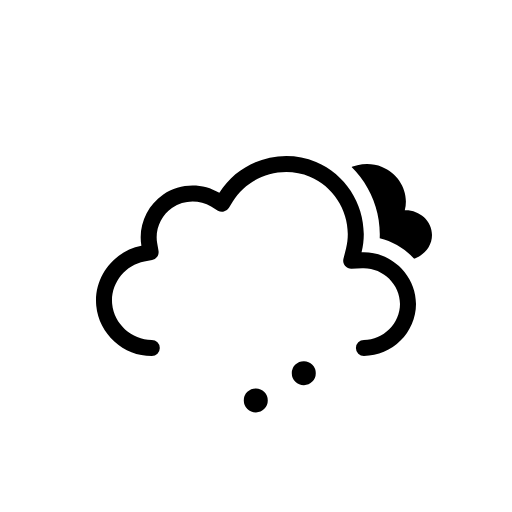
t = 0.00 s
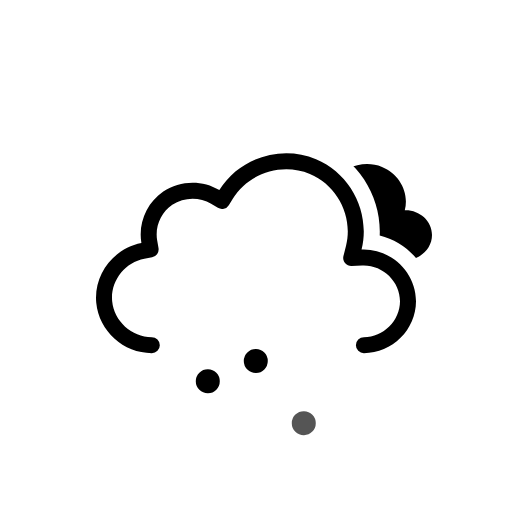
t = 0.50 s
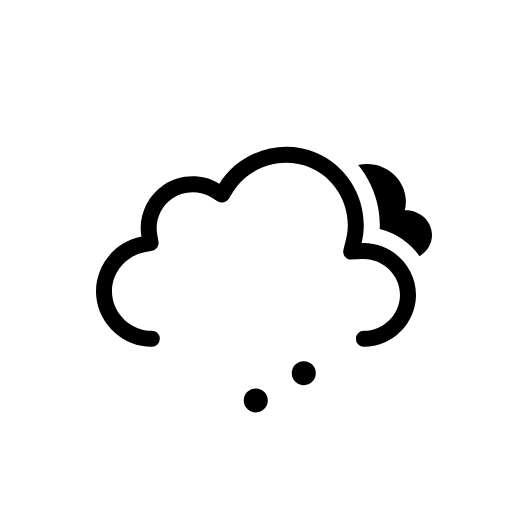
t = 1.00 s
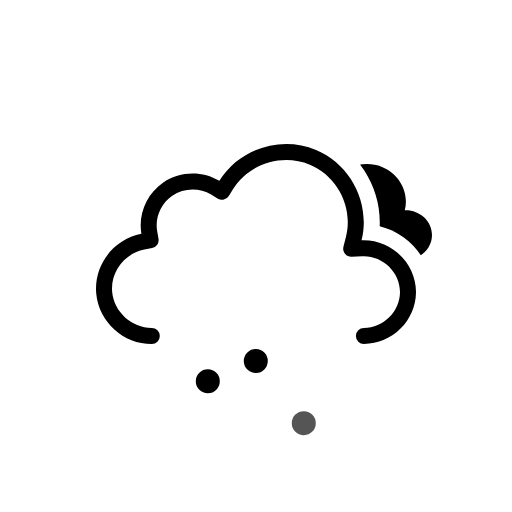
t = 1.50 s
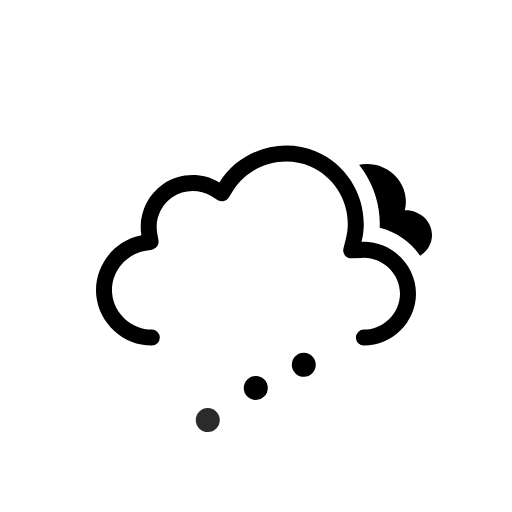
t = 1.88 s
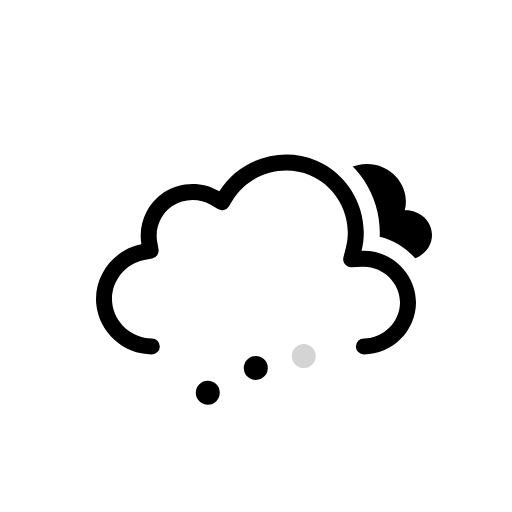
t = 2.63 s

The animated SVG that drew these frames (rendered in a browser with its animation timeline set to each time). Animation: 9 SMIL elements (animate=3,animateTransform=6); one cycle of 3.00 s, repeats indefinitely.

<svg xmlns="http://www.w3.org/2000/svg" fill="none" viewBox="0 0 128 128"><g id="overcast-hail__overcast-hail" clip-path="url(#overcast-hail__clip0_2038_14107)"><g id="overcast-hail__Sky"><g id="overcast-hail__Clouds" clip-path="url(#overcast-hail__clip1_2038_14107)"><g id="overcast-hail__Mask group"><mask id="overcast-hail__mask0_2038_14107" width="128" height="128" x="0" y="0" maskUnits="userSpaceOnUse" style="mask-type:alpha"><g id="overcast-hail__Cloud Mask"><path id="overcast-hail__Subtract" fill="#000" fill-rule="evenodd" d="M128 0H0v128h128zM37.952 93h53.023c9.252 0 17.023-7.647 17.023-16.972 0-8.006-5.693-14.678-13.073-16.477.437-9.65-5.25-18.942-14.374-22.759-9.444-3.95-20.485-1.18-27.02 6.446-4.96-1.642-10.55-.942-14.957 2.053-4.428 3.009-7.143 7.99-7.39 13.247-7.12 2.925-11.856 10.313-11.106 18.246.864 9.145 8.75 16.218 17.874 16.216" clip-rule="evenodd"/></g></mask><g mask="url(#overcast-hail__mask0_2038_14107)"><g id="overcast-hail__Secondary Cloud"><path id="overcast-hail__Cloud" fill="currentColor" d="M101.194 55.57c1.173-4.51-1.434-9.134-5.69-10.843-4.312-1.73-9.543-.238-12.085 3.708-2.154-1.243-4.923-1.173-7.007.186-2.031 1.324-3.169 3.76-2.737 6.166-3.375.612-5.988 3.688-5.644 7.173.344 3.493 3.508 6.04 6.946 6.04 8.836 0 17.674-.008 26.511 0 3.423 0 6.512-2.713 6.512-6.222 0-3.63-3.279-6.356-6.806-6.208"/><animateTransform attributeName="transform" begin="0s" calcMode="spline" dur="3s" keySplines=".42 0 .58 1; .42 0 .58 1" repeatCount="indefinite" type="translate" values="0 -3;0 0;0 -3"/></g></g><animateTransform attributeName="transform" begin="0s" calcMode="spline" dur="3s" keySplines=".42 0 .58 1; .42 0 .58 1" repeatCount="indefinite" type="translate" values="0 0;0 -3;0 0"/></g><g id="overcast-hail__Cloud_2"><path id="overcast-hail__Cloud_3" fill="currentColor" fill-rule="evenodd" d="M54.837 48.212c4.99-8.074 15.428-11.388 24.171-7.73 8.734 3.654 13.676 13.4 11.38 22.604C97.684 62.767 104 68.706 104 76.028 104 83.116 98.048 89 90.977 89a2 2 0 0 1 0-4.003c4.887 0 9.023-4.117 9.023-8.969 0-5.002-4.378-9.164-9.437-8.943l-2.676.116a2 2 0 0 1-2.028-2.484l.649-2.6c1.812-7.269-2.117-15.044-9.042-17.942-6.941-2.904-15.277-.248-19.227 6.142l-1.039 1.68a2 2 0 0 1-2.73.663l-1.693-1.018c-2.965-1.783-6.845-1.676-9.706.268-2.85 1.937-4.361 5.482-3.78 8.865l.335 1.94a2 2 0 0 1-1.6 2.307l-1.934.365c-4.95.936-8.52 5.657-8.048 10.644.471 4.99 4.866 8.967 9.908 8.966a2 2 0 0 1 0 4.003c-7.082.001-13.223-5.525-13.89-12.592-.668-7.067 4.329-13.64 11.288-14.954-.85-4.94 1.333-10.04 5.474-12.855 4.151-2.82 9.712-2.974 14.013-.387" clip-rule="evenodd"/><animateTransform attributeName="transform" begin="0s" calcMode="spline" dur="3s" keySplines=".42 0 .58 1; .42 0 .58 1" repeatCount="indefinite" type="translate" values="0 0;0 -3;0 0"/></g></g></g><g id="overcast-hail__Precipitation"><g id="overcast-hail__Ice balls"><path id="overcast-hail__Ice Ball 1" fill="currentColor" d="M52 86a3 3 0 1 0 0 5.999A3 3 0 0 0 52 86"><animateTransform attributeName="transform" begin="0s" calcMode="spline" dur="1s" keySplines=".42 0 1 1" repeatCount="indefinite" type="translate" values="0 0;0 20"/><animate attributeName="opacity" begin="0s" dur="1s" keyTimes="0;0.15;0.85;1" repeatCount="indefinite" values="0;1;1;0"/></path><path id="overcast-hail__Ice Ball 2" fill="currentColor" d="M64 86a3 3 0 1 0 0 5.999A3 3 0 0 0 64 86"><animateTransform attributeName="transform" begin="-0.7s" calcMode="spline" dur="1s" keySplines=".42 0 1 1" repeatCount="indefinite" type="translate" values="0 0;0 20"/><animate attributeName="opacity" begin="-0.7s" dur="1s" keyTimes="0;0.15;0.85;1" repeatCount="indefinite" values="0;1;1;0"/></path><path id="overcast-hail__Ice Ball 3" fill="currentColor" d="M76 86a3 3 0 1 0 0 5.999A3 3 0 0 0 76 86"><animateTransform attributeName="transform" begin="-0.4s" calcMode="spline" dur="1s" keySplines=".42 0 1 1" repeatCount="indefinite" type="translate" values="0 0;0 20"/><animate attributeName="opacity" begin="-0.4s" dur="1s" keyTimes="0;0.15;0.85;1" repeatCount="indefinite" values="0;1;1;0"/></path></g></g></g><defs><clipPath id="overcast-hail__clip0_2038_14107"><rect width="128" height="128" fill="#fff"/></clipPath><clipPath id="overcast-hail__clip1_2038_14107"><rect width="128" height="128" fill="#fff"/></clipPath></defs></svg>
